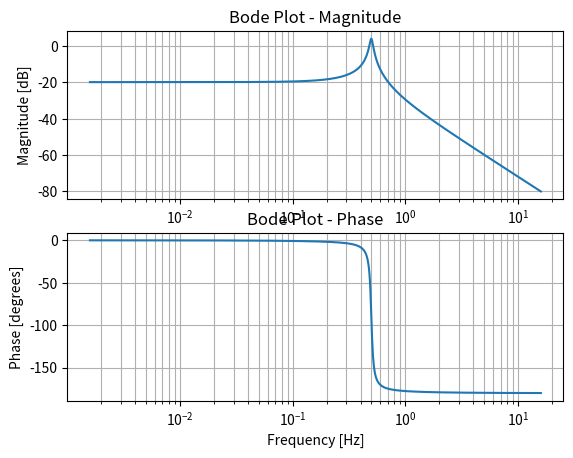

Write the Python code that produced this figure. (Note: this script raises an exception after producing the figure.)
import numpy as np
import matplotlib.pyplot as plt
from scipy.signal import TransferFunction, bode

# Parameters
g = 9.82
b = 0.2
l = 1.0

# Transfer function coefficients
num = [1]
den = [1, b / l, g / l]

# Create the transfer function
system = TransferFunction(num, den)
# Generate frequency range
w = np.logspace(-2, 2, 1000)  # Frequency range from 0.01 to 100 rad/s

# Compute Bode plot
w, mag, phase = bode(system, w)
w = w / (2 * np.pi)
# Plot magnitude
plt.figure()
plt.subplot(2, 1, 1)
plt.semilogx(w, mag)
plt.title("Bode Plot - Magnitude")
plt.xlabel("Frequency [Hz]")
plt.ylabel("Magnitude [dB]")
plt.grid(which="both", axis="both")

# Plot phase
plt.subplot(2, 1, 2)
plt.semilogx(w, phase)
plt.title("Bode Plot - Phase")
plt.xlabel("Frequency [Hz]")
plt.ylabel("Phase [degrees]")
plt.grid(which="both", axis="both")

plt.show()
plt.savefig("media_output/temp_pend_bode.png")
